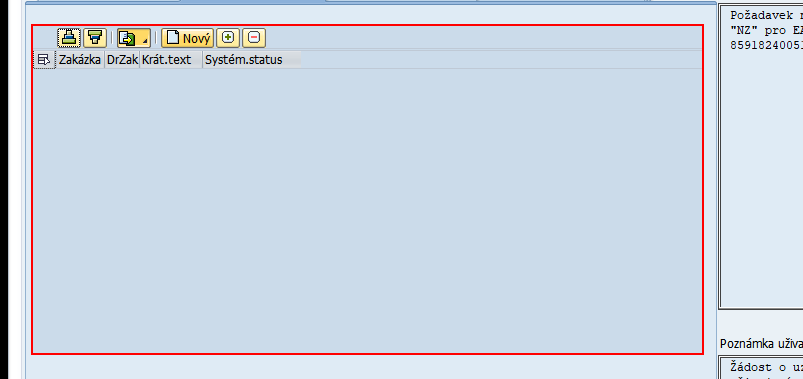
Task: Proces - PPP
Workflow: L3_SAP_zalozitWm51

Step 1 [try]: click on 'GridView  SAPGUI.GridVi...' in window 'Změna Kontakt: *' (saplogon.exe)

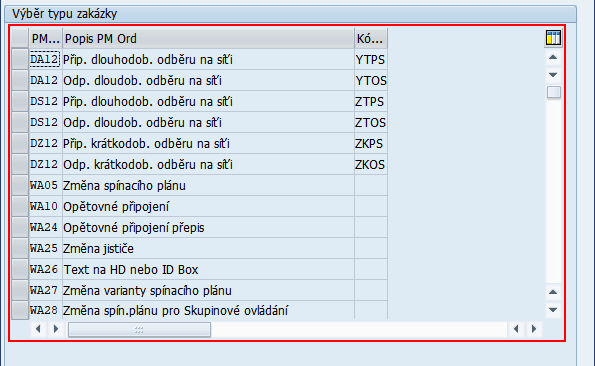
Step 2 [try]: type a value into 'TableControl  SAPLZISUC...' in window 'Vyberte typ zakázky' (saplogon.exe)

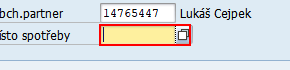
Step 3 [try]: type "["[k(del)]"&in_strMistoSpotreby]" into 'CTextField Odběrné' in window 'PM Order' (saplogon.exe)

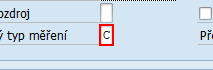
Step 4: type "["[k(del)]"&in_strTypMereni]" into 'CTextField Nový' in window 'PM Order - založení' (saplogon.exe)

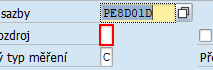
Step 5: type "["[k(del)]"&in_strPoleMikrozdroj]" into 'CTextField Mikrozdroj' in window 'PM Order - založení' (saplogon.exe)

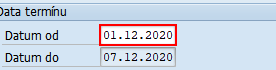
Step 6 [try]: type "["[k(del)]"&in_strDatumPrihlaseni]" into 'CTextField  Datum od' in window 'PM Order - založení' (saplogon.exe)

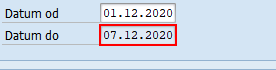
Step 7: type "["[k(del)]"&in_strDatumPrihlaseni]" into 'CTextField  Datum od' in window 'PM Order - založení' (saplogon.exe)

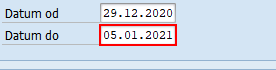
Step 8: type "["[k(del)]"&"14"]" in window 'PM Order - založení' (saplogon.exe)

Step 9 [try]: click on 'Button  Zadat termín' in window 'PM Order - založení' (saplogon.exe) (no picture)

Step 10: type "[Date.Now.AddDays(+29).ToString(“dd.MM.yyyy”)]" into 'CTextField  Počát.datum' in window 'Zadejte nové počáteční datum pro naplánování' (saplogon.exe) (no picture)

Step 11: click on 'Button  Dále (Enter)' in window 'Zadejte nové počáteční datum pro naplánování' (saplogon.exe) (no picture)

Step 12 [try]: find 'saplogon.exe Založení' in window 'Dohodnutí termínu' (saplogon.exe) (no picture)

Step 13 [then]: click on 'Button  Ne' in window 'Dohodnutí termínu' (saplogon.exe) (no picture)

Step 14 [else]: type "[Date.Now.AddDays(+49).ToString(“dd.MM.yyyy”)]" into 'CTextField  Počát.datum' in window 'Zadejte nové počáteční datum pro naplánování' (saplogon.exe) (no picture)

Step 15: click on 'Button  Dále (Enter)' in window 'Zadejte nové počáteční datum pro naplánování' (saplogon.exe) (no picture)

Step 16: click on 'Button  Ne' in window 'Dohodnutí termínu' (saplogon.exe) (no picture)

Step 17 [try]: click on 'Button  Dále (Enter)' in window 'Změna termínu vyžádána 7 Záznamy' (saplogon.exe) (no picture)

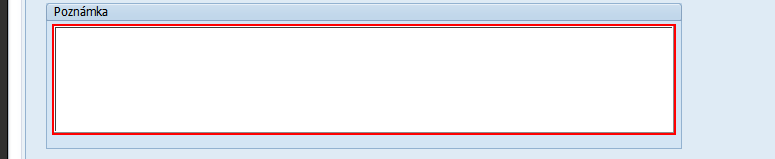
Step 18: type [in_strPoznamkaPP] into 'Shell  shell' in window 'PM Order - založení' (saplogon.exe)

Step 19: find the dialog in window 'Kontrola otevřeného PP při generování nového PP' (saplogon.exe) (no picture)

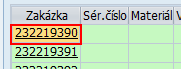
Step 20: get-text in window 'Výsledky založení' (saplogon.exe)

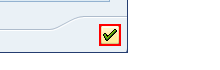
Step 21: click on 'Button  Potvrdit (Enter)' in window 'Výsledky založení' (saplogon.exe)

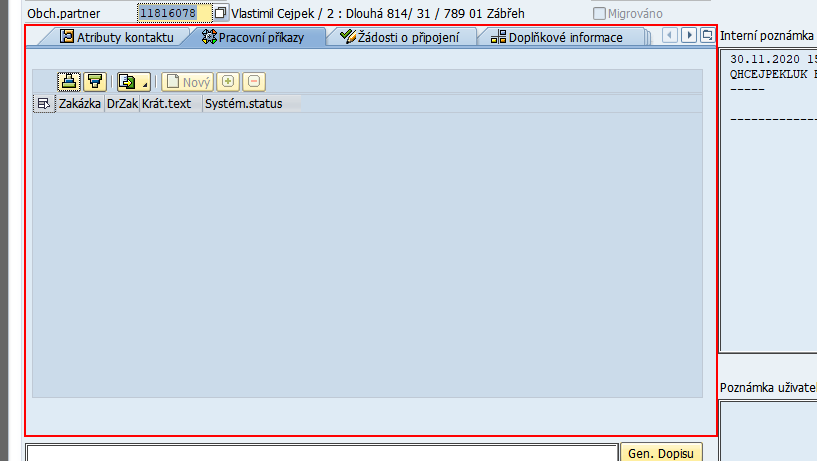
Step 22: click on 'TabStrip  TSTRIP' in window 'Změna Kontakt: *' (saplogon.exe)

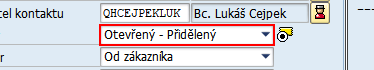
Step 23: Select Menu Item 'ComboBox  Stav kontaktu' in window 'Změna Kontakt: *' (saplogon.exe)

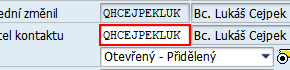
Step 24: type "["[k(del)]"&in_strKpjm]" into 'CTextField  Řešitel' in window 'Změna Kontakt: *' (saplogon.exe)

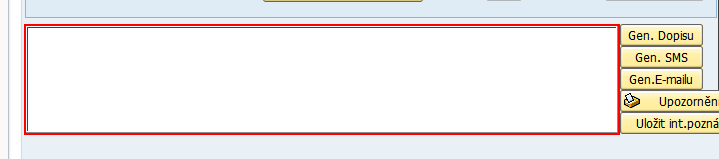
Step 25: type [in_strPoznamkaPP] into 'Shell  shell' in window 'Změna Kontakt: *' (saplogon.exe)

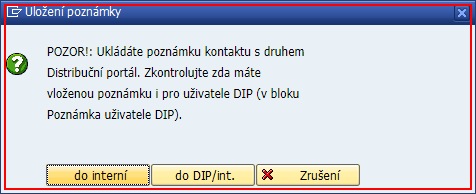
Step 26: find the dialog in window 'Uložení poznámky' (saplogon.exe)